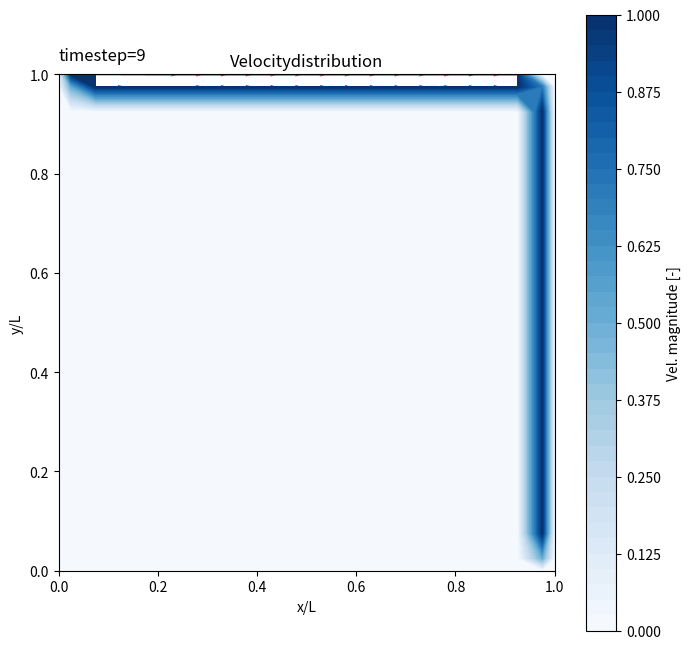

This chart was generated by the following Python code:
## python, NS equation by smac method for cavity flow
import copy as cp
import numpy as np
import matplotlib.pyplot as plt
import matplotlib.animation as an
import sys
## Exercise #######################################################
#  i) Write equation for u and v
#  ii) Calculate the cavity flow at Re=1, 10, 1000, and compare the results. 
###################################################################

##argument from command line
#args = sys.argv

#Re=float(args[1])
Re   = 1000.0    #Reynolds number = nu ut/L
## definition
N    = 20     #number of girds [-]
nu   = 1.5e-5 #kinetic viscosity [m2/s]
ut   = 1.0    #BC
L    = nu*Re/ut #cavity length [m]
dl   = L/N    #grid spacing [m]
r    = 0.1    #diffusion number < 1/4 for 2D
cou  = 0.25   #courant number [-] > 1.0 for explicit scheme
dtd  = r/nu*dl**2 #dt
dta  = cou*dl/ut
dt   = min(dtd,dta)
## for calculation control
NO   = 10      #time step
ST   = 1        #file num per time step
crit = 1.0e-6   #criteria for convergence [Pa]
#crit = 1.0e-8   #criteria for convergence [Pa]

## info.
print('Conditions:  ')
print('   Reynolds number: ' + str(Re))
print('   dl: ' + str(dl))
print('   dt: ' + str(dt))
print('   L: ' + str(L))

## grid
x  = np.zeros(N+2)
dx = np.zeros(N+2)
x[0]      = 0.0 
dx[0]     = 0.0
dx[N+1]   = 0.0
dx[1:N+1] = dl ##Note that 1 to N, but not N+1 in python
for i in range(1,N+2):
    x[i]=x[i-1]+0.5*(dx[i]+dx[i-1])
    ##for debug
    #print(x[i])
dy = cp.copy(dx) ## value copy, don't use dy=dx for array in python
y  = cp.copy(x)
## for debug
#x.size
#y.size

## variables
## u(y,x), v(y,x), p(y,x)
u  = np.zeros((N+2,N+2))
v  = np.zeros((N+2,N+2))
p  = np.zeros((N+2,N+2))
pn  = np.zeros((N+2,N+2))
u[:,:] = 0.0
v[:,:] = 0.0
p[:,:] = 0.0
pn[:,:]=0.0
## boudnary condition
u[N+1,1:N] = ut 
uo=cp.copy(u)
vo=cp.copy(v)
ui=cp.copy(u)
vi=cp.copy(v)
pp=cp.copy(p)

## coefficient u[j,i]->[1:N,2:N], v[j,i]->[2:N, 1:N]
cuw=np.zeros((N+1,N+1))
cue=np.zeros((N+1,N+1))
cus=np.zeros((N+1,N+1))
cun=np.zeros((N+1,N+1))
cud=np.zeros((N+1,N+1))
cuo=np.zeros((N+1,N+1))
cvw=np.zeros((N+1,N+1))
cve=np.zeros((N+1,N+1))
cvs=np.zeros((N+1,N+1))
cvn=np.zeros((N+1,N+1))
cvd=np.zeros((N+1,N+1))
cvo=np.zeros((N+1,N+1))
#diffusion
auw=np.zeros(N+1)
aue=np.zeros(N+1)
aus=np.zeros(N+1)
aun=np.zeros(N+1)
avw=np.zeros(N+1)
ave=np.zeros(N+1)
avs=np.zeros(N+1)
avn=np.zeros(N+1)
#advection
fuw=np.zeros((N+1,N+1))
fue=np.zeros((N+1,N+1))
fus=np.zeros((N+1,N+1))
fun=np.zeros((N+1,N+1))
fvw=np.zeros((N+1,N+1))
fve=np.zeros((N+1,N+1))
fvs=np.zeros((N+1,N+1))
fvn=np.zeros((N+1,N+1))
## poisson eq. p[j,i]->[1:N, 1:N]
cw=np.zeros(N+1)
ce=np.zeros(N+1)
cs=np.zeros(N+1)
cn=np.zeros(N+1)
cd=np.zeros((N+1,N+1)) 

##fixed coefficient au[j direc.], av[i direc.]
##for u, v, diffusion
auw[:]=nu
aue[:]=nu
aus[:]=nu
aun[:]=nu
aus[1]=2.0*nu
aun[N]=2.0*nu
avw[:]=nu
ave[:]=nu
avs[:]=nu
avn[:]=nu
avw[1]=2.0*nu
ave[N]=2.0*nu
##for u, v, storage
cuo[:,:] = dl**2/dt
cvo[:,:] = dl**2/dt
##for p
cw[:]=1.0
ce[:]=1.0
cs[:]=1.0
cn[:]=1.0
for i in range(1,N+1):
    for j in range(1,N+1):
        cd[j,i]=(ce[i]+cw[i]+cn[j]+cs[j])

## time step loop
##for store
Us=[]
Vs=[]
Ps=[]
for n in range(NO):
    print('time=' + str(n))
    #n+=1
    flgt=0
    ## u, v calculation
    ## update coefficient in every time step
    for i in range(1,N+1):
        for j in range(1,N+1): 
            fuw[j,i] = 0.5* (uo[j,i]  +uo[j,i-1])    * dl  
            fue[j,i] = 0.5* (uo[j,i]  +uo[j,i+1])    * dl 
            fus[j,i] = 0.5* (vo[j,i]  +vo[j,i-1])    * dl  
            fun[j,i] = 0.5* (vo[j+1,i]+vo[j+1,i-1])  * dl  
     
            fvw[j,i] = 0.5* (uo[j,i]  +uo[j-1,i])    * dl  
            fve[j,i] = 0.5* (uo[j,i+1]+uo[j-1,i+1])  * dl 
            fvs[j,i] = 0.5* (vo[j,i]  +vo[j-1,i])    * dl  
            fvn[j,i] = 0.5* (vo[j,i]  +vo[j+1,i])    * dl  
            
            cuw[j,i] = auw[j] + 0.5*fuw[j,i]       
            cue[j,i] = aue[j] - 0.5*fue[j,i]       
            cus[j,i] = aus[j] + 0.5*fus[j,i]       
            cun[j,i] = aun[j] - 0.5*fun[j,i]       
   
            cvw[j,i] = avw[i] + 0.5*fvw[j,i] 
            cve[j,i] = ave[i] - 0.5*fve[j,i] 
            cvs[j,i] = avs[i] + 0.5*fvs[j,i] 
            cvn[j,i] = avn[i] - 0.5*fvn[j,i] 

    cud[:,:] = cuw[:,:] + cue[:,:] + cus[:,:] + cun[:,:]\
              -fuw[:,:] + fue[:,:] - fus[:,:] + fun[:,:] 
    cvd[:,:] = cvw[:,:] + cve[:,:] + cvs[:,:] + cvn[:,:]\
              -fvw[:,:] + fve[:,:] - fvs[:,:] + fvn[:,:] 
    for i in range(1,N+1):
        for j in range(1,N+1):
            ## equation to determine u, v
            u[j,i]=1.0 #dummy
            v[j,i]=1.0 #dummy
    ##BC update because of overwriting at i=1 and j=1
    u[:,1]=0.0
    v[1,:]=0.0
    ## for debug
    #print(u)
    #print(v)
    #input()

    ## p iteration loop
    pn=cp.copy(p)
    ##To eliminate previous step. --> When tolerance level (crit is small) is very strict, 
    ##initial values of pp does not affect the converged values of pp, but it's not when
    ##crit is set small. In such cases, use constant value; otherwise, temporal oscilaiton occurs.
    pp[:,:]=0.0
    flg = 1 #control flag
    l   = 0 #counter
    while flg == 1:
       l+=1
       flg=0
       ##BC -- Caution: N+1 not included in python
       p[1:N+1,0] = pp[1:N+1,1]
       p[0,1:N+1] = pp[1,1:N+1]
       for i in range(1,N+1): 
           for j in range(1,N+1): 
               ##Gauss-Seidel scheme
               p[j,i] = \
                        ( cw[i] * p[j,i-1]\
                        + ce[i] * pp[j,i+1]\
                        + cs[j] * p[j-1,i]\
                        + cn[j] * pp[j+1,i]\
                        #Jacobi scheme
                        #( cw[i] * pp[j,i-1]\
                        #+ ce[i] * pp[j,i+1]\
                        #+ cs[j] * pp[j-1,i]\
                        #+ cn[j] * pp[j+1,i]\
                        - (( u[j,i+1] - u[j,i] ) *dl \
                          +( v[j+1,i] - v[j,i] ) *dl )/dt\
                        )/cd[j,i]
       #BC, GS scheme --Caution:  N+1 not included in python
       p[1:N+1,N+1] = p[1:N+1,N]
       p[N+1,1:N+1] = p[N,1:N+1]
     
       ##convergence check
       for i in range(0,N+2):
           for j in range(0,N+2): 
               if(np.abs(p[j,i]-pp[j,i])>crit):
                   flg=1 #calculate again until reaching the converged values
                     
       if(np.mod(l,100) == 0):  
           print('     itr=' + str(l))
           ##for debug
           #print(p)

       ## update val.
       pp=cp.copy(p)
    
    ##vel. correction
    for i in range(2,N+1):
        u[1:N,i] = u[1:N,i] - dt*(p[1:N,i]-p[1:N,i-1])/dl 
        v[i,1:N] = v[i,1:N] - dt*(p[i,1:N]-p[i-1,1:N])/dl
    ##pressure update
    p[:,:]=pn[:,:]+p[:,:]

    ## update data
    uo=cp.copy(u)
    vo=cp.copy(v)

    ##interpolation 
    for i in range(1,N+1):
        for j in range(1,N+1):
            ui[j,i] = 0.5*(u[j,i]+u[j,i+1])   
            vi[j,i] = 0.5*(v[j,i]+v[j+1,i])   

    ##store data for animation
    if(np.mod(n,ST)==0):
        #print('time=' + str(n))
        tmp=cp.copy(ui)
        Us.append(tmp)
        tmp=cp.copy(vi)
        Vs.append(tmp)
        tmp=cp.copy(p)
        Ps.append(tmp)

## visualization & save image every NOF step
ims=[]
fig=plt.figure(figsize=(8.0,8.0))
ax=fig.add_subplot(111)
ax.set_ylim(0,1)
ax.set_xlim(0,1)
levelsp=np.linspace(-0.4,0.4,41) ## for p
levelsu=np.linspace(0,1,41)      ## for u, v
plt.gca().set_aspect('equal')
plt.title('Velocitydistribution')
plt.xlabel('x/L')
plt.ylabel('y/L')
## time step position
xp=L*0
yp=L*(1.03)
for i in range(len(Us)):
    ui=Us[i]
    vi=Vs[i]
    p=Ps[i]
    uMag=np.sqrt(ui**2+vi**2)
    txt = ax.text(xp/L, yp/L, 'timestep=' + str(i*ST), size=12, backgroundcolor='white')
    cnt=plt.contourf(x/L,y/L, uMag, cmap='Blues', levels=levelsu) ##vel
    #cnt=plt.contourf(x/L,y/L,p, cmap='bwr', levels=levelsp) ##p
    vec=plt.quiver(x/L, y/L, ui, vi, color='red')
    ##bar label for figures
    if(len(ims) == 0):
       cbar=plt.colorbar(cnt)
       cbar.set_label('Vel. magnitude [-]')
       #cbar.set_label('p [-]')

    ##add animaiton
    ims.append(cnt.collections + [vec]+ [txt])

## animation draw
ani=an.ArtistAnimation(fig, ims, interval=100)
ani.save('cavity.gif', writer="imagemagick")
plt.show()
